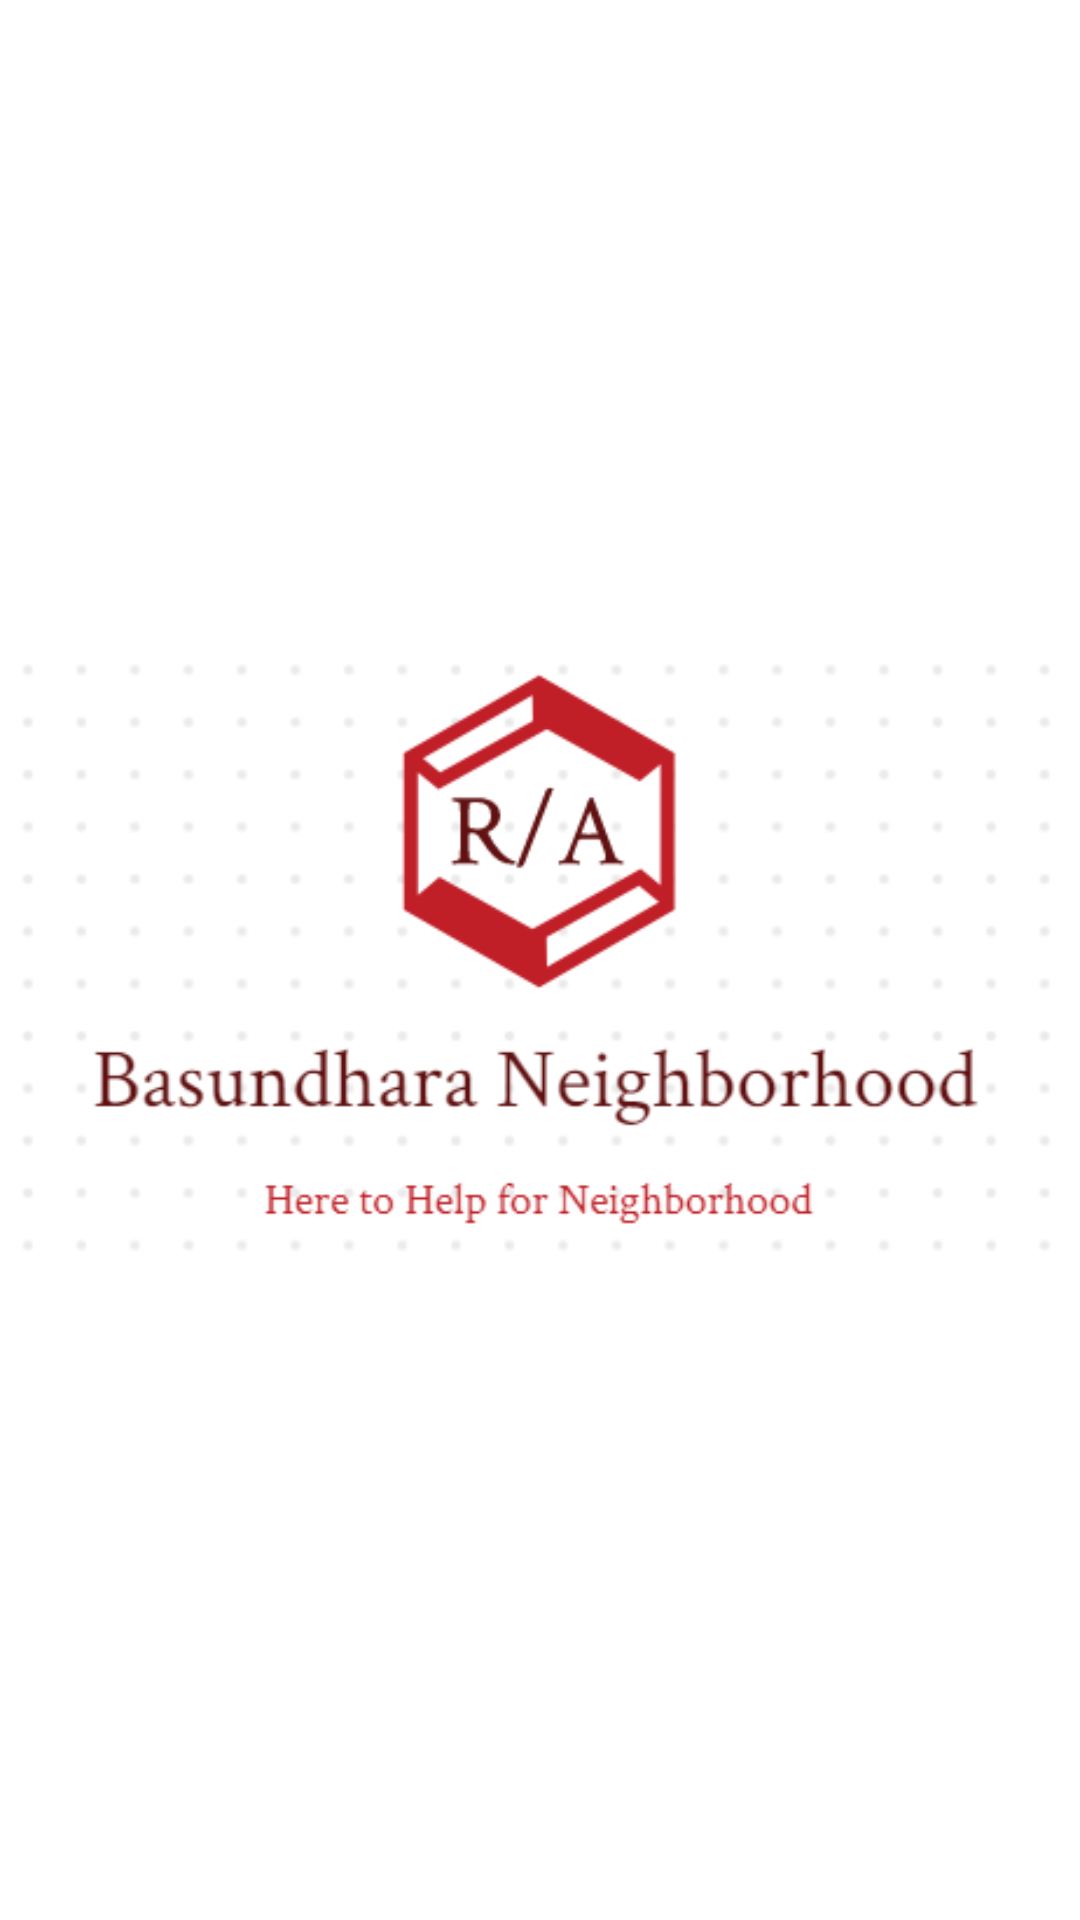

Produce the Android XML layout that renders to this screen, including the resource entries it uses.
<!-- AndroidManifest.xml: application theme Theme.BasundharaNeighborhood -->
<!-- res/layout/activity_splash.xml -->
<?xml version="1.0" encoding="utf-8"?>
<RelativeLayout xmlns:android="http://schemas.android.com/apk/res/android"
    xmlns:app="http://schemas.android.com/apk/res-auto"
    xmlns:tools="http://schemas.android.com/tools"
    android:layout_width="match_parent"
    android:layout_height="match_parent"
    android:background="@color/white"
    tools:context=".SplashActivity">

    <ImageView
        android:id="@+id/logo"
        android:layout_width="match_parent"
        android:layout_height="match_parent"
        android:src="@drawable/logo"
        android:layout_centerInParent="true" />


</RelativeLayout>
<!-- resources referenced by this layout -->
<resources>
  <!-- drawable logo: png bitmap (drawable, 20600 bytes) -->
  <style name="Theme.BasundharaNeighborhood" parent="Theme.AppCompat.Light.NoActionBar">
          
          <item name="colorPrimary">@color/purple_500</item>
          <item name="colorPrimaryVariant">@color/purple_700</item>
          <item name="colorOnPrimary">@color/white</item>
          <item name="android:textColor">@color/black</item>
          
          <item name="colorSecondary">@color/teal_200</item>
          <item name="colorSecondaryVariant">@color/teal_700</item>
          <item name="colorOnSecondary">@color/black</item>
          <item name="android:forceDarkAllowed" tools:ignore="NewApi">false</item>
          
          <item name="android:statusBarColor" tools:targetApi="l">?attr/colorPrimaryVariant</item>
          
  
      </style>
  <!-- not gathered from this repository: default colours our renderer supplied (Android Studio template values) -->
  <color name="purple_500">#FF6200EE</color>
  <color name="purple_700">#FF3700B3</color>
  <color name="teal_200">#FF03DAC5</color>
  <color name="teal_700">#FF018786</color>
  <color name="black">#FF000000</color>
  <color name="white">#FFFFFFFF</color>
</resources>
